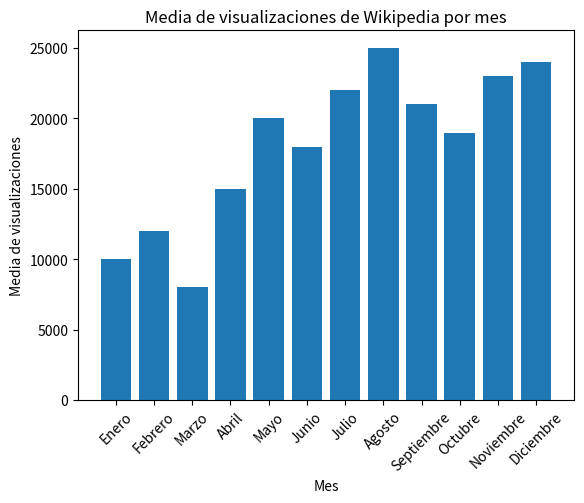

Generate this figure with matplotlib:
import matplotlib.pyplot as plt

meses = ['Enero', 'Febrero', 'Marzo', 'Abril', 'Mayo', 'Junio', 'Julio', 'Agosto', 'Septiembre', 'Octubre', 'Noviembre', 'Diciembre']
media_visualizaciones = [10000, 12000, 8000, 15000, 20000, 18000, 22000, 25000, 21000, 19000, 23000, 24000]

plt.bar(meses, media_visualizaciones)
plt.xlabel('Mes')
plt.ylabel('Media de visualizaciones')
plt.title('Media de visualizaciones de Wikipedia por mes')
plt.xticks(rotation=45)
plt.show()




